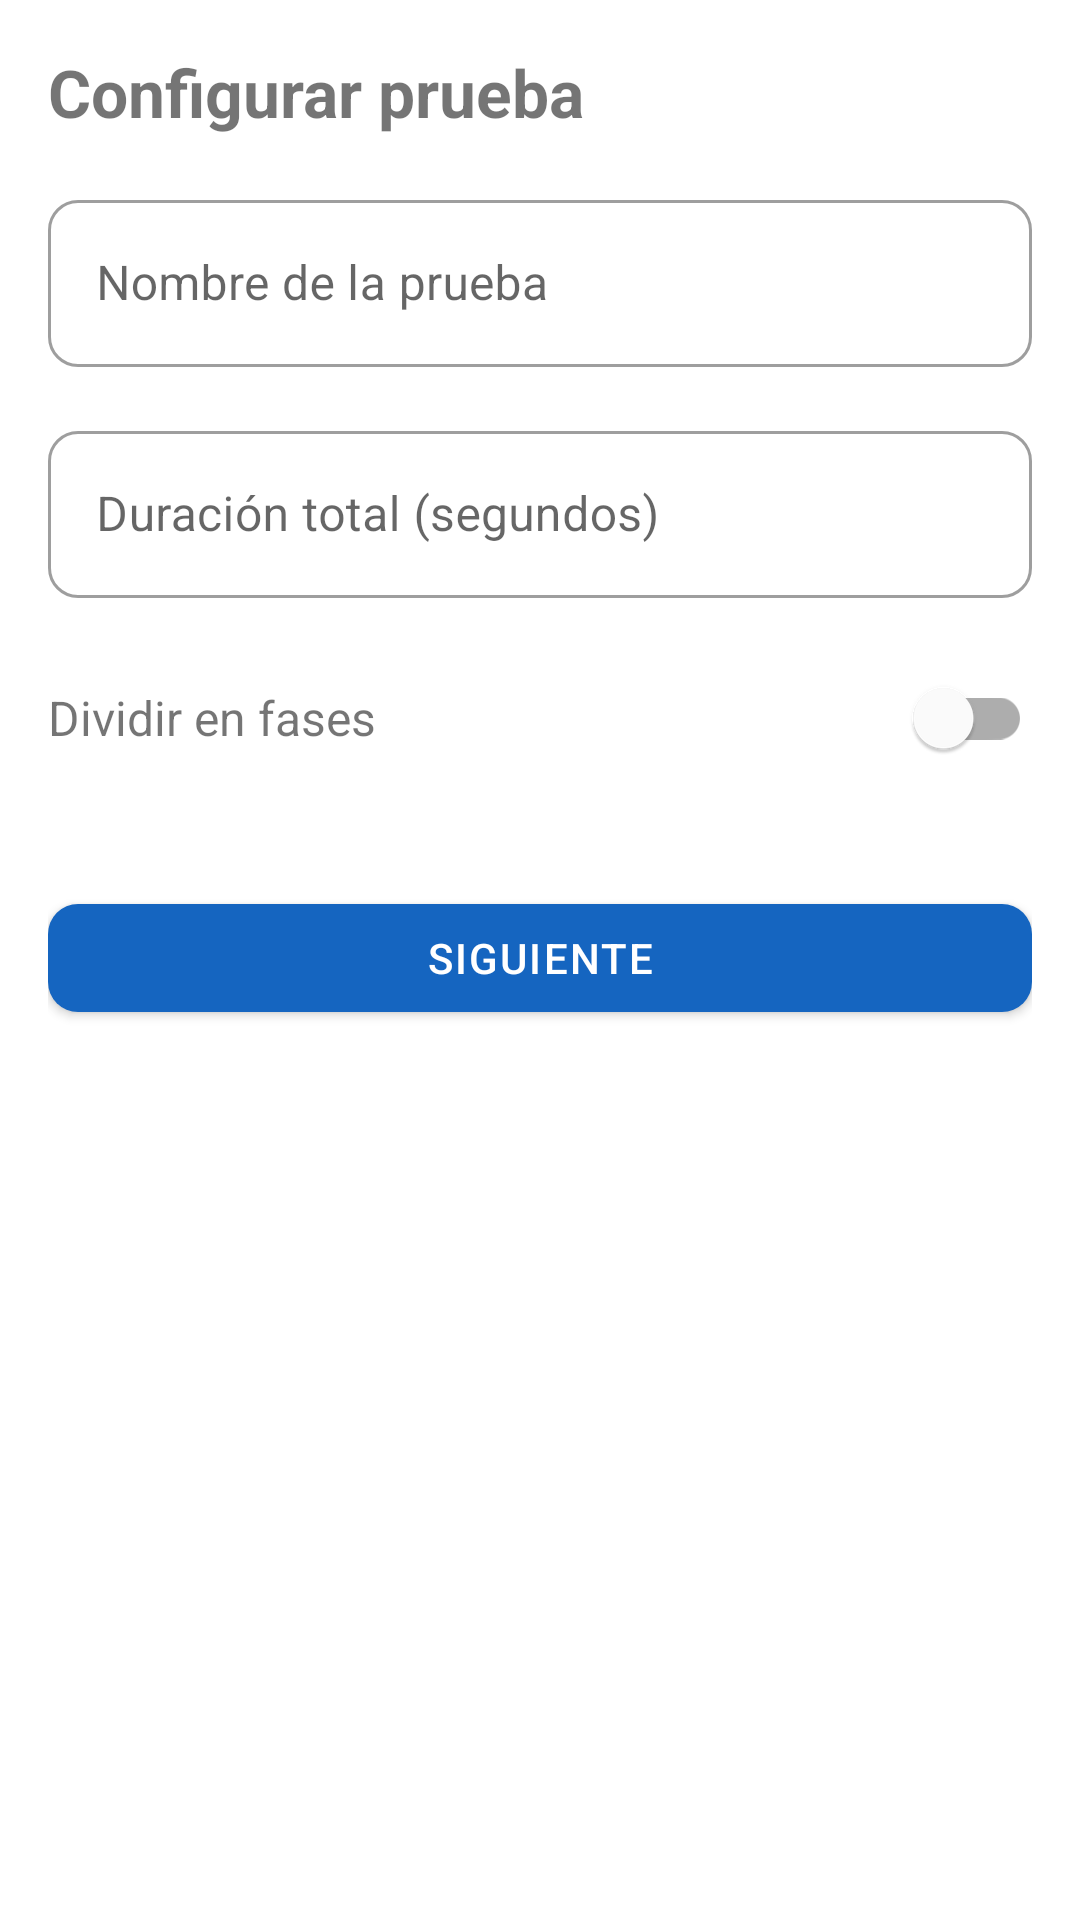

Write the Android layout XML for this screen, with the resource values it uses.
<!-- AndroidManifest.xml: application theme Theme.BleSipi.Splash -->
<!-- res/layout/activity_config_prueba.xml -->
<?xml version="1.0" encoding="utf-8"?>
<ScrollView xmlns:android="http://schemas.android.com/apk/res/android"
    xmlns:app="http://schemas.android.com/apk/res-auto"
    xmlns:tools="http://schemas.android.com/tools"
    android:id="@+id/main"
    android:layout_width="match_parent"
    android:layout_height="match_parent"
    tools:context=".Views.ConfigPruebaActivity">

    <LinearLayout
        android:layout_width="match_parent"
        android:layout_height="wrap_content"
        android:padding="16dp"
        android:orientation="vertical">

        <TextView
            android:text="Configurar prueba"
            android:textSize="22sp"
            android:textStyle="bold"
            android:layout_width="wrap_content"
            android:layout_height="wrap_content"
            android:layout_marginBottom="16dp"/>

        
        <com.google.android.material.textfield.TextInputLayout
            android:layout_width="match_parent"
            android:layout_height="wrap_content"
            android:layout_marginBottom="16dp"
            android:hint="Nombre de la prueba"
            style="@style/Widget.MaterialComponents.TextInputLayout.OutlinedBox">
            <com.google.android.material.textfield.TextInputEditText
                android:id="@+id/etNombrePrueba"
                android:layout_width="match_parent"
                android:layout_height="wrap_content"
                android:inputType="text"/>
        </com.google.android.material.textfield.TextInputLayout>

        
        <com.google.android.material.textfield.TextInputLayout
            android:layout_width="match_parent"
            android:layout_height="wrap_content"
            android:layout_marginBottom="16dp"
            android:hint="Duración total (segundos)"
            style="@style/Widget.MaterialComponents.TextInputLayout.OutlinedBox">
            <com.google.android.material.textfield.TextInputEditText
                android:id="@+id/etDuracionTotal"
                android:layout_width="match_parent"
                android:layout_height="wrap_content"
                android:inputType="number"/>
        </com.google.android.material.textfield.TextInputLayout>

        
        <LinearLayout
            android:layout_width="match_parent"
            android:layout_height="wrap_content"
            android:orientation="horizontal"
            android:layout_marginBottom="16dp"
            android:gravity="center_vertical">

            <TextView
                android:layout_width="0dp"
                android:layout_height="wrap_content"
                android:layout_weight="1"
                android:text="Dividir en fases"
                android:textSize="16sp"/>

            <com.google.android.material.switchmaterial.SwitchMaterial
                android:id="@+id/switchFases"
                android:layout_width="wrap_content"
                android:layout_height="wrap_content"/>
        </LinearLayout>

        
        <LinearLayout
            android:id="@+id/layoutFases"
            android:layout_width="match_parent"
            android:layout_height="wrap_content"
            android:orientation="vertical"
            android:layout_marginBottom="16dp"
            android:visibility="gone">

            <TextView
                android:text="Fases de la prueba"
                android:textSize="16sp"
                android:textStyle="bold"
                android:layout_width="wrap_content"
                android:layout_height="wrap_content"
                android:layout_marginBottom="8dp"/>

            
            <LinearLayout
                android:id="@+id/containerFases"
                android:layout_width="match_parent"
                android:layout_height="wrap_content"
                android:orientation="vertical"/>

            <com.google.android.material.button.MaterialButton
                android:id="@+id/btnAgregarFase"
                style="@style/Widget.MaterialComponents.Button.OutlinedButton"
                android:layout_width="wrap_content"
                android:layout_height="wrap_content"
                android:text="+ Agregar fase"
                android:layout_marginTop="8dp"/>

            
            <TextView
                android:id="@+id/tvAdvertenciaFases"
                android:layout_width="match_parent"
                android:layout_height="wrap_content"
                android:text=""
                android:textColor="@color/error"
                android:textSize="13sp"
                android:layout_marginTop="4dp"/>

        </LinearLayout>

        
        <com.google.android.material.button.MaterialButton
            android:id="@+id/btnSiguiente"
            android:layout_width="match_parent"
            android:layout_height="wrap_content"
            android:layout_marginBottom="16dp"
            android:text="Siguiente"
            android:layout_marginTop="16dp"/>

    </LinearLayout>

</ScrollView>
<!-- resources referenced by this layout -->
<resources>
  <color name="error">#C62828</color>
  <style name="Theme.BleSipi.Splash" parent="Theme.BleSipi">
          <item name="android:windowBackground">@color/surface</item>
      </style>
  <color name="surface">#FFFFFF</color>
  <color name="primary">#1565C0</color>
  <color name="primary_dark">#0D47A1</color>
  <color name="on_primary">#FFFFFF</color>
  <color name="accent">#0097A7</color>
  <color name="background">#F5F8FF</color>
  <color name="on_background">#1A1A2E</color>
  <color name="text_secondary">#5C6B8A</color>
  <color name="text_hint">#9EADC8</color>
  <style name="Widget.BleSipi.Button" parent="Widget.MaterialComponents.Button">
          <item name="android:paddingStart">24dp</item>
          <item name="android:paddingEnd">24dp</item>
          <item name="android:minHeight">48dp</item>
          <item name="cornerRadius">10dp</item>
          <item name="backgroundTint">@color/primary</item>
          <item name="android:textColor">@color/on_primary</item>
          <item name="android:textSize">14sp</item>
          <item name="android:letterSpacing">0.05</item>
          <item name="android:fontFamily">sans-serif-medium</item>
      </style>
  <style name="Widget.BleSipi.Button.Text" parent="Widget.MaterialComponents.Button.TextButton">
          <item name="android:textColor">@color/primary</item>
          <item name="android:textSize">14sp</item>
      </style>
  <style name="Widget.BleSipi.Card" parent="Widget.MaterialComponents.CardView">
          <item name="cardCornerRadius">12dp</item>
          <item name="cardElevation">0dp</item>
          <item name="strokeWidth">1dp</item>
          <item name="strokeColor">@color/stroke</item>
          <item name="cardBackgroundColor">@color/surface</item>
      </style>
  <style name="Widget.BleSipi.TextInput" parent="Widget.MaterialComponents.TextInputLayout.OutlinedBox">
          <item name="boxStrokeColor">@color/primary</item>
          <item name="hintTextColor">@color/primary</item>
          <item name="boxCornerRadiusTopStart">10dp</item>
          <item name="boxCornerRadiusTopEnd">10dp</item>
          <item name="boxCornerRadiusBottomStart">10dp</item>
          <item name="boxCornerRadiusBottomEnd">10dp</item>
      </style>
  <style name="Widget.BleSipi.Tab" parent="Widget.MaterialComponents.TabLayout">
          <item name="tabTextColor">@color/text_secondary</item>
          <item name="tabSelectedTextColor">@color/primary</item>
          <item name="tabIndicatorColor">@color/primary</item>
          <item name="tabIndicatorHeight">3dp</item>
          <item name="tabBackground">@color/surface</item>
          <item name="tabTextAppearance">@style/TextAppearance.BleSipi.Tab</item>
      </style>
  <color name="stroke">#C5D8FF</color>
  <style name="TextAppearance.BleSipi.Tab" parent="TextAppearance.MaterialComponents.Button">
          <item name="android:textSize">13sp</item>
          <item name="android:fontFamily">sans-serif-medium</item>
      </style>
</resources>
